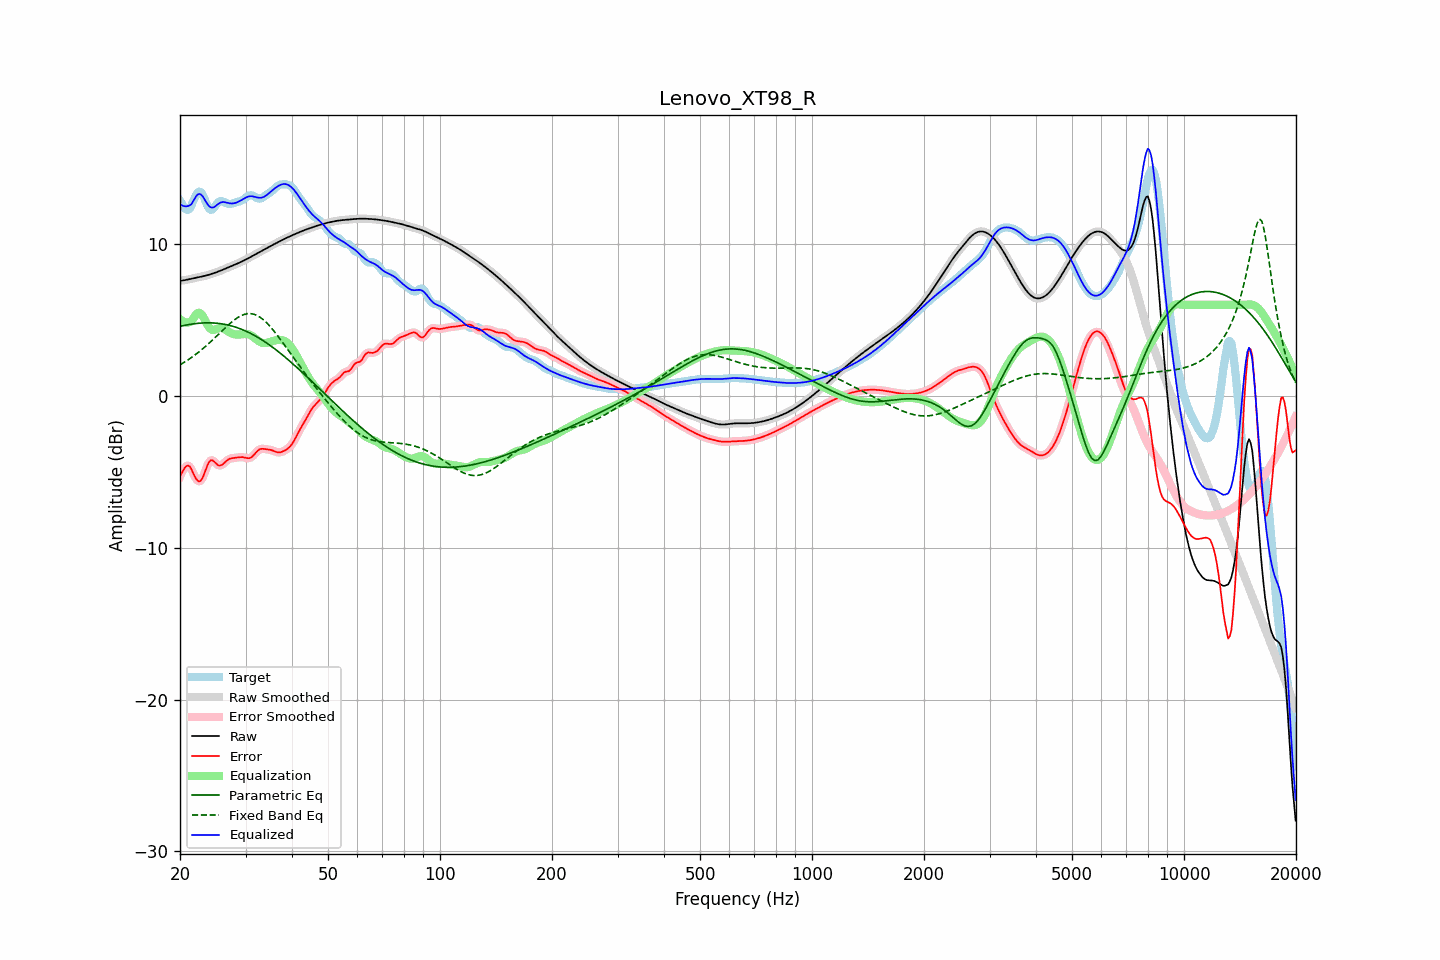

Source data for this figure (header and first rows):
frequency, raw, error, smoothed, error_smoothed, equalization, parametric_eq, fixed_band_eq, equalized_raw, equalized_smoothed, target
20.00, 7.58, -5.28, 7.58, -5.31, 5.06, 4.59, 2.05, 12.64, 12.64, 12.86
20.20, 7.60, -5.09, 7.60, -5.07, 4.97, 4.61, 2.11, 12.57, 12.57, 12.69
20.40, 7.61, -4.91, 7.61, -4.87, 4.91, 4.63, 2.18, 12.52, 12.52, 12.52
20.61, 7.63, -4.73, 7.63, -4.73, 4.86, 4.65, 2.24, 12.49, 12.49, 12.36
20.81, 7.65, -4.62, 7.65, -4.62, 4.84, 4.68, 2.31, 12.49, 12.49, 12.27
21.02, 7.67, -4.59, 7.67, -4.59, 4.84, 4.69, 2.38, 12.51, 12.51, 12.26
21.23, 7.70, -4.64, 7.69, -4.66, 4.86, 4.71, 2.45, 12.55, 12.55, 12.33
21.44, 7.72, -4.80, 7.72, -4.81, 4.90, 4.73, 2.52, 12.62, 12.62, 12.52
21.66, 7.74, -5.03, 7.74, -5.03, 5.06, 4.75, 2.60, 12.80, 12.80, 12.77
21.87, 7.76, -5.26, 7.76, -5.26, 5.23, 4.76, 2.67, 12.99, 12.99, 13.03
22.09, 7.78, -5.45, 7.78, -5.45, 5.37, 4.77, 2.75, 13.15, 13.15, 13.24
22.31, 7.81, -5.59, 7.81, -5.58, 5.46, 4.78, 2.84, 13.27, 13.27, 13.40
22.54, 7.83, -5.63, 7.83, -5.63, 5.48, 4.79, 2.92, 13.31, 13.31, 13.46
22.76, 7.85, -5.57, 7.85, -5.56, 5.42, 4.80, 3.01, 13.27, 13.27, 13.42
22.99, 7.87, -5.41, 7.87, -5.39, 5.29, 4.81, 3.09, 13.16, 13.16, 13.28
23.22, 7.90, -5.15, 7.90, -5.15, 5.10, 4.81, 3.18, 13.00, 13.00, 13.05
23.45, 7.93, -4.86, 7.93, -4.86, 4.89, 4.82, 3.28, 12.82, 12.82, 12.79
23.69, 7.95, -4.59, 7.95, -4.59, 4.69, 4.82, 3.37, 12.65, 12.65, 12.54
23.92, 7.98, -4.37, 7.98, -4.38, 4.53, 4.82, 3.47, 12.51, 12.51, 12.35
24.16, 8.02, -4.24, 8.02, -4.26, 4.41, 4.82, 3.56, 12.43, 12.43, 12.26
24.40, 8.05, -4.23, 8.05, -4.24, 4.35, 4.81, 3.66, 12.40, 12.40, 12.28
24.65, 8.09, -4.30, 8.09, -4.30, 4.35, 4.81, 3.76, 12.43, 12.43, 12.38
24.89, 8.12, -4.40, 8.12, -4.40, 4.37, 4.80, 3.86, 12.50, 12.50, 12.53
25.14, 8.16, -4.50, 8.16, -4.50, 4.42, 4.79, 3.97, 12.58, 12.58, 12.66
25.39, 8.20, -4.58, 8.20, -4.57, 4.46, 4.78, 4.07, 12.66, 12.66, 12.79
25.65, 8.24, -4.58, 8.24, -4.58, 4.48, 4.76, 4.17, 12.73, 12.73, 12.82
25.91, 8.29, -4.54, 8.29, -4.54, 4.48, 4.75, 4.27, 12.76, 12.77, 12.83
26.16, 8.33, -4.46, 8.33, -4.46, 4.44, 4.73, 4.37, 12.77, 12.77, 12.79
26.43, 8.38, -4.36, 8.38, -4.37, 4.38, 4.71, 4.48, 12.76, 12.76, 12.74
26.69, 8.42, -4.27, 8.42, -4.27, 4.31, 4.69, 4.57, 12.73, 12.73, 12.69
26.96, 8.46, -4.19, 8.46, -4.19, 4.24, 4.67, 4.67, 12.71, 12.71, 12.65
27.23, 8.51, -4.13, 8.51, -4.14, 4.18, 4.64, 4.77, 12.69, 12.69, 12.64
27.50, 8.55, -4.11, 8.55, -4.11, 4.12, 4.61, 4.86, 12.68, 12.68, 12.66
27.77, 8.60, -4.09, 8.60, -4.09, 4.09, 4.58, 4.94, 12.68, 12.68, 12.69
28.05, 8.64, -4.08, 8.64, -4.08, 4.06, 4.55, 5.03, 12.70, 12.70, 12.72
28.33, 8.69, -4.07, 8.69, -4.07, 4.05, 4.52, 5.10, 12.74, 12.74, 12.76
28.62, 8.73, -4.05, 8.73, -4.05, 4.04, 4.48, 5.17, 12.78, 12.78, 12.79
28.90, 8.78, -4.04, 8.78, -4.04, 4.05, 4.44, 5.23, 12.83, 12.83, 12.82
29.19, 8.83, -4.03, 8.83, -4.03, 4.06, 4.40, 5.29, 12.89, 12.89, 12.86
29.48, 8.88, -4.03, 8.88, -4.03, 4.07, 4.36, 5.33, 12.95, 12.95, 12.91
29.78, 8.94, -4.05, 8.94, -4.05, 4.08, 4.32, 5.37, 13.01, 13.01, 12.99
30.08, 8.99, -4.08, 8.99, -4.08, 4.08, 4.27, 5.40, 13.07, 13.07, 13.07
30.38, 9.05, -4.10, 9.05, -4.10, 4.07, 4.22, 5.42, 13.12, 13.12, 13.14
30.68, 9.10, -4.10, 9.10, -4.09, 4.05, 4.17, 5.42, 13.15, 13.15, 13.20
30.99, 9.16, -4.06, 9.16, -4.06, 4.00, 4.12, 5.42, 13.16, 13.16, 13.22
31.30, 9.22, -3.99, 9.22, -3.98, 3.94, 4.06, 5.41, 13.15, 13.15, 13.20
31.61, 9.27, -3.88, 9.27, -3.88, 3.86, 4.01, 5.38, 13.13, 13.13, 13.16
31.93, 9.33, -3.76, 9.33, -3.76, 3.77, 3.95, 5.34, 13.10, 13.10, 13.09
32.24, 9.39, -3.64, 9.39, -3.64, 3.69, 3.89, 5.30, 13.07, 13.07, 13.03
32.57, 9.45, -3.55, 9.45, -3.55, 3.61, 3.82, 5.24, 13.06, 13.06, 12.99
32.89, 9.51, -3.50, 9.51, -3.50, 3.55, 3.76, 5.17, 13.05, 13.05, 13.00
33.22, 9.57, -3.48, 9.57, -3.48, 3.50, 3.69, 5.09, 13.07, 13.07, 13.05
33.55, 9.62, -3.49, 9.62, -3.49, 3.48, 3.62, 5.01, 13.11, 13.11, 13.11
33.89, 9.68, -3.50, 9.68, -3.50, 3.48, 3.55, 4.91, 13.16, 13.16, 13.19
34.23, 9.74, -3.52, 9.74, -3.51, 3.50, 3.48, 4.81, 13.24, 13.24, 13.26
34.57, 9.80, -3.53, 9.80, -3.53, 3.52, 3.41, 4.70, 13.32, 13.32, 13.33
34.92, 9.86, -3.54, 9.86, -3.55, 3.56, 3.33, 4.58, 13.41, 13.41, 13.40
35.27, 9.91, -3.57, 9.91, -3.57, 3.59, 3.26, 4.46, 13.50, 13.50, 13.48
35.62, 9.97, -3.61, 9.97, -3.61, 3.63, 3.18, 4.33, 13.59, 13.59, 13.58
35.97, 10.02, -3.66, 10.02, -3.65, 3.66, 3.10, 4.20, 13.68, 13.68, 13.68
... 635 more rows
